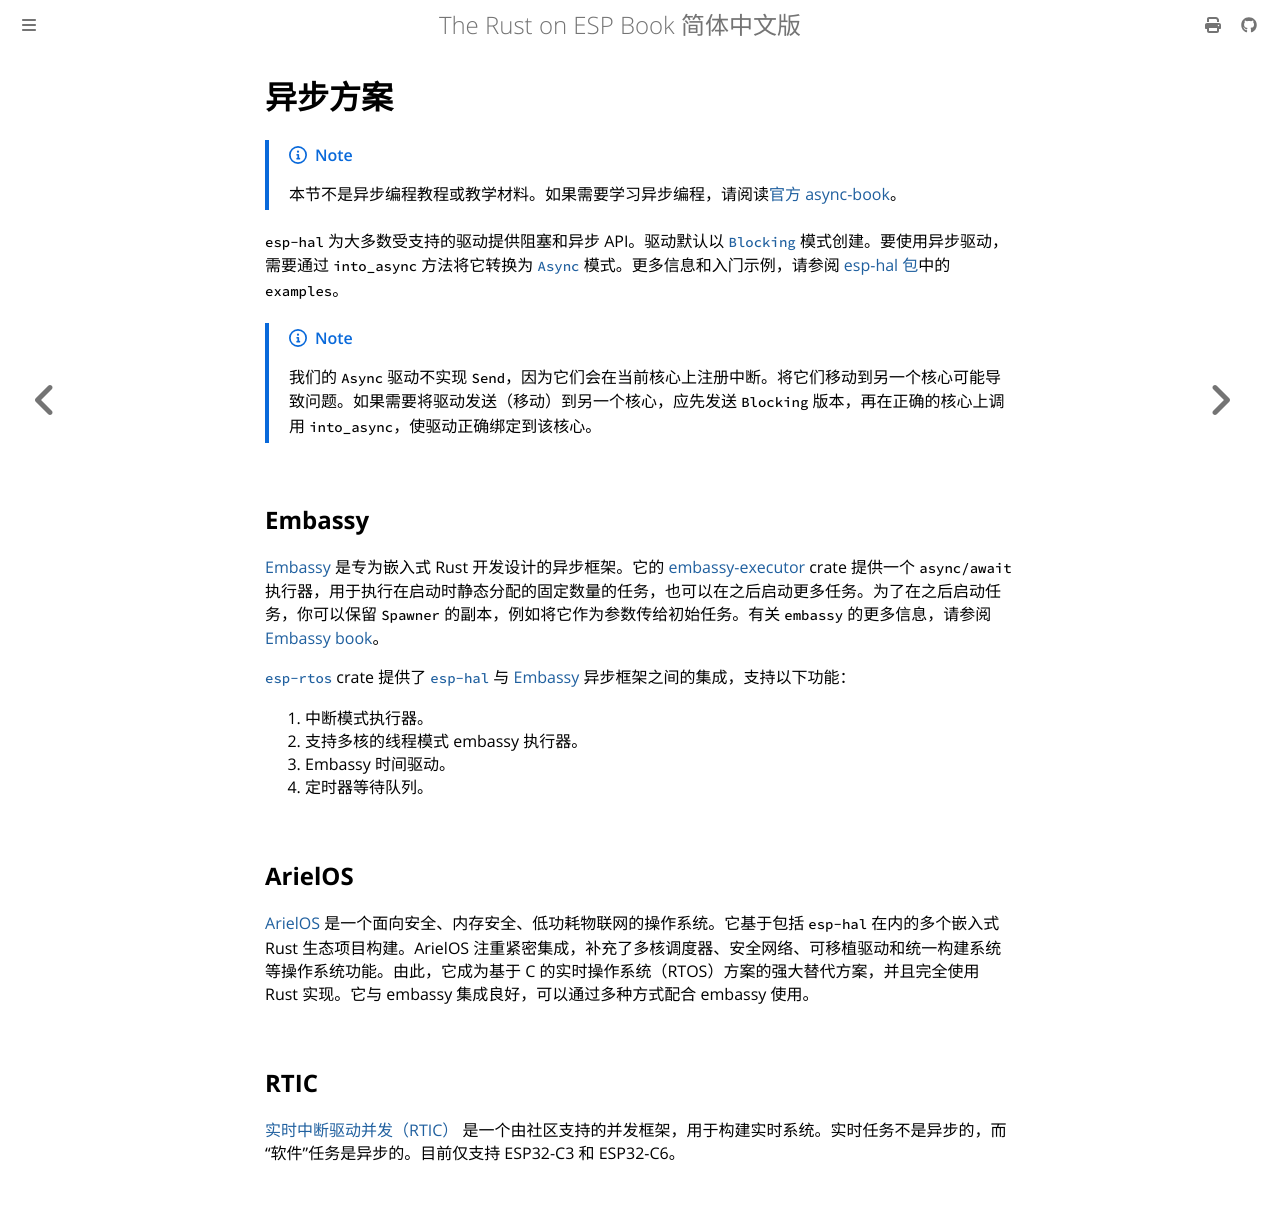

repository: Narukara/rust-on-esp-book-zh-cn · page: application-development/async.html · generator: mdbook

# 异步方案

> [!NOTE]
> 本节不是异步编程教程或教学材料。如果需要学习异步编程，请阅读[官方 async-book][official async-book]。

`esp-hal` 为大多数受支持的驱动提供阻塞和异步 API。驱动默认以 [`Blocking`] 模式创建。要使用异步驱动，需要通过 `into_async` 方法将它转换为 [`Async`] 模式。更多信息和入门示例，请参阅 [esp-hal 包][esp-hal package]中的 `examples`。

> [!NOTE]
> 我们的 `Async` 驱动不实现 `Send`，因为它们会在当前核心上注册中断。将它们移动到另一个核心可能导致问题。如果需要将驱动发送（移动）到另一个核心，应先发送 `Blocking` 版本，再在正确的核心上调用 `into_async`，使驱动正确绑定到该核心。

## Embassy

[Embassy] 是专为嵌入式 Rust 开发设计的异步框架。它的 [embassy-executor] crate 提供一个 `async/await` 执行器，用于执行在启动时静态分配的固定数量的任务，也可以在之后启动更多任务。为了在之后启动任务，你可以保留 `Spawner` 的副本，例如将它作为参数传给初始任务。有关 `embassy` 的更多信息，请参阅 [Embassy book]。

[`esp-rtos`] crate 提供了 [`esp-hal`] 与 [Embassy] 异步框架之间的集成，支持以下功能：

1. 中断模式执行器。
2. 支持多核的线程模式 embassy 执行器。
3. Embassy 时间驱动。
4. 定时器等待队列。

## ArielOS

[ArielOS] 是一个面向安全、内存安全、低功耗物联网的操作系统。它基于包括 `esp-hal` 在内的多个嵌入式 Rust 生态项目构建。ArielOS 注重紧密集成，补充了多核调度器、安全网络、可移植驱动和统一构建系统等操作系统功能。由此，它成为基于 C 的实时操作系统（RTOS）方案的强大替代方案，并且完全使用 Rust 实现。它与 embassy 集成良好，可以通过多种方式配合 embassy 使用。

## RTIC

[实时中断驱动并发（RTIC）][Real-Time Interrupt-driven Concurrency (RTIC)] 是一个由社区支持的并发框架，用于构建实时系统。实时任务不是异步的，而“软件”任务是异步的。目前仅支持 ESP32-C3 和 ESP32-C6。

<!-- TODO: 准备就绪后，将 ArielOS 链接改为 crates.io 链接 -->
[official async-book]: https://rust-lang.github.io/async-book/
[`Blocking`]: https://docs.espressif.com/projects/rust/esp-hal/1.0.0/esp32c6/esp_hal/struct.Blocking.html
[`Async`]: https://docs.espressif.com/projects/rust/esp-hal/1.0.0/esp32c6/esp_hal/struct.Async.html
[Embassy]: https://embassy.dev
[embassy-executor]: https://crates.io/crates/embassy-executor
[`esp-rtos`]: https://crates.io/crates/esp-rtos
[`esp-hal`]: https://crates.io/crates/esp-hal
[Embassy book]: https://embassy.dev/book/
[esp-hal package]: https://github.com/esp-rs/esp-hal
[ArielOS]: https://github.com/ariel-os/ariel-os
[Real-Time Interrupt-driven Concurrency (RTIC)]: https://crates.io/crates/rtic
